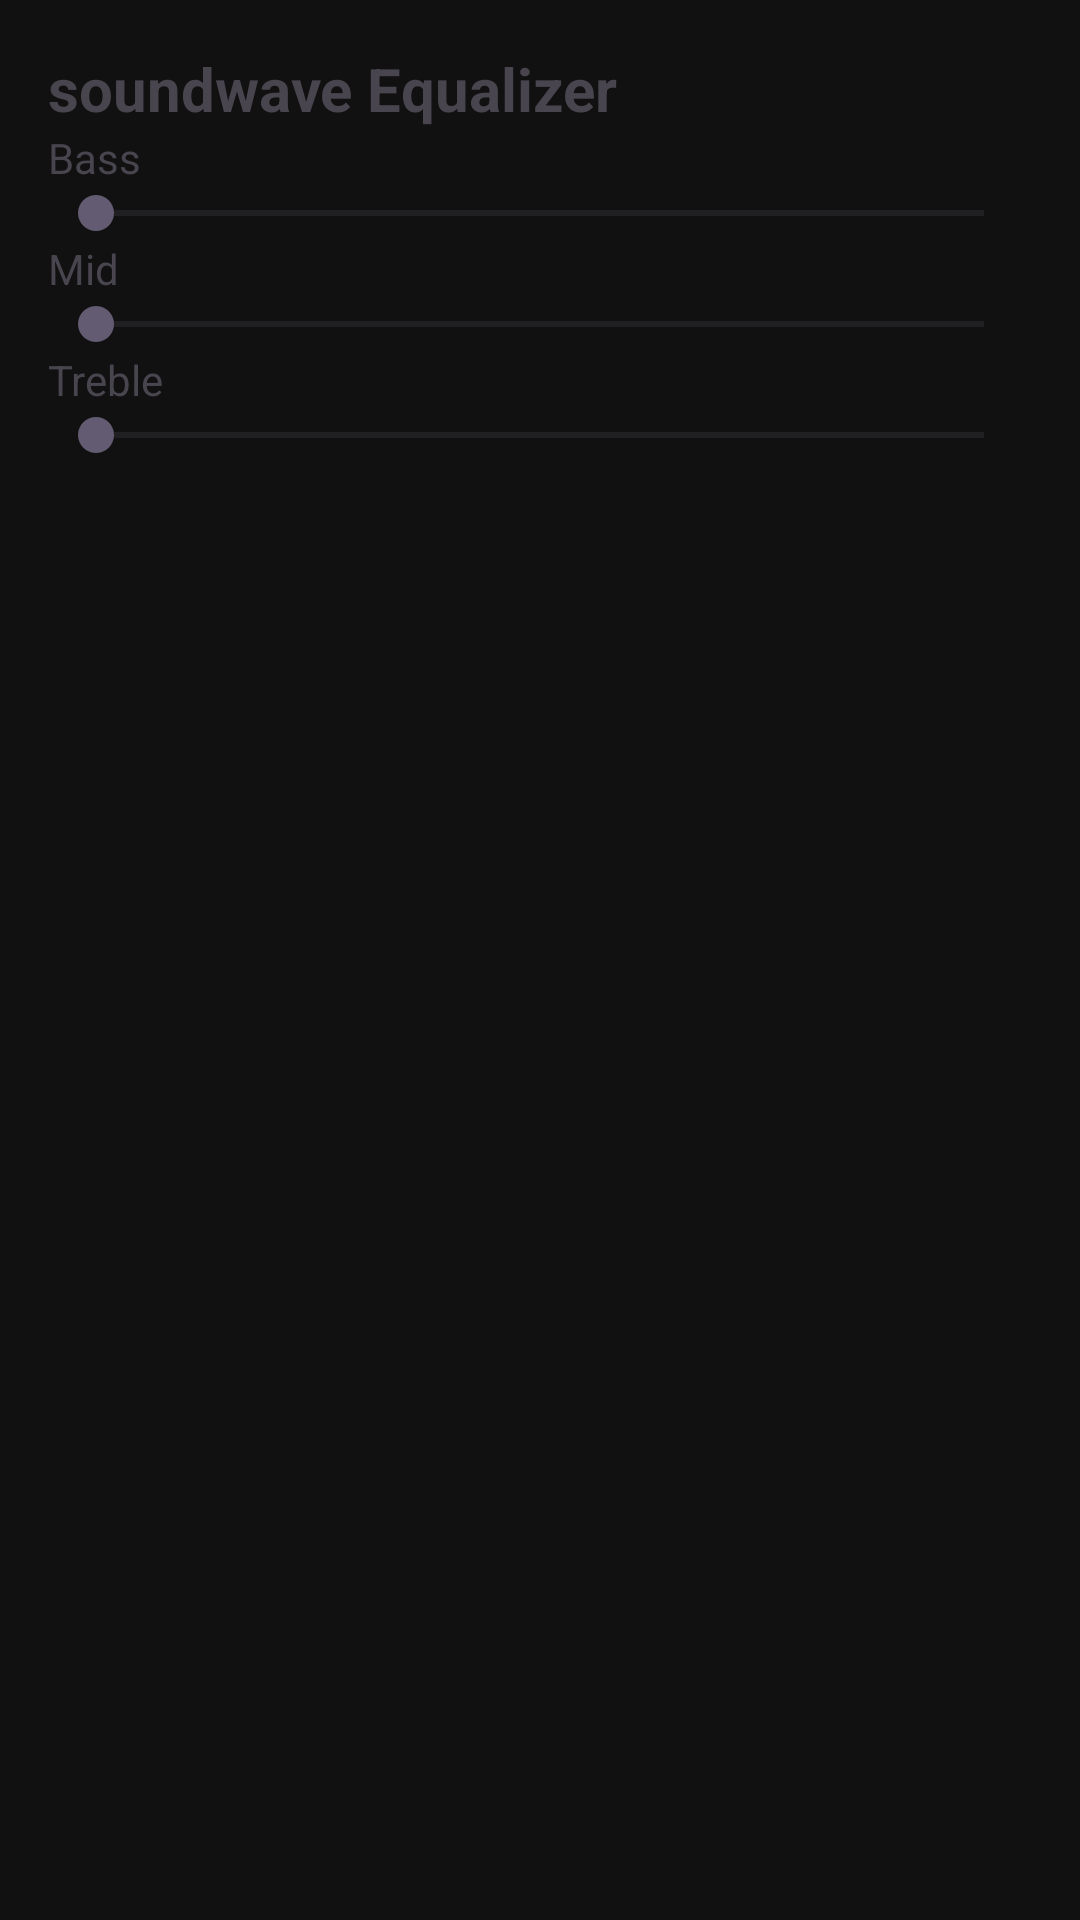

Write the Android layout XML for this screen, with the resource values it uses.
<!-- AndroidManifest.xml: application theme Theme.Soundwave -->
<!-- res/layout/layout_equalizer.xml -->
<?xml version="1.0" encoding="utf-8"?>
<LinearLayout xmlns:android="http://schemas.android.com/apk/res/android"
    android:layout_width="match_parent"
    android:layout_height="match_parent"
    android:orientation="vertical"
    android:padding="16dp">

    <TextView
        android:layout_width="match_parent"
        android:layout_height="wrap_content"
        android:text="soundwave Equalizer"
        android:textSize="20sp"
        android:textStyle="bold"/>

    <TextView
        android:layout_width="wrap_content"
        android:layout_height="wrap_content"
        android:text="Bass"/>

    <SeekBar
        android:layout_width="match_parent"
        android:layout_height="wrap_content"/>

    <TextView
        android:layout_width="wrap_content"
        android:layout_height="wrap_content"
        android:text="Mid"/>

    <SeekBar
        android:layout_width="match_parent"
        android:layout_height="wrap_content"/>

    <TextView
        android:layout_width="wrap_content"
        android:layout_height="wrap_content"
        android:text="Treble"/>

    <SeekBar
        android:layout_width="match_parent"
        android:layout_height="wrap_content"/>

</LinearLayout>
<!-- resources referenced by this layout -->
<resources>
  <style name="Theme.Soundwave" parent="Base.Theme.Soundwave" />
  <style name="Base.Theme.Soundwave" parent="Theme.Material3.DayNight.NoActionBar">
          <item name="android:windowBackground">@color/bg_primary</item>
          <item name="android:statusBarColor">@color/bg_primary</item>
          <item name="android:navigationBarColor">@color/bg_navbar</item>
      </style>
  <color name="bg_primary">#FF111111</color>
  <color name="bg_navbar">#FF000000</color>
</resources>
